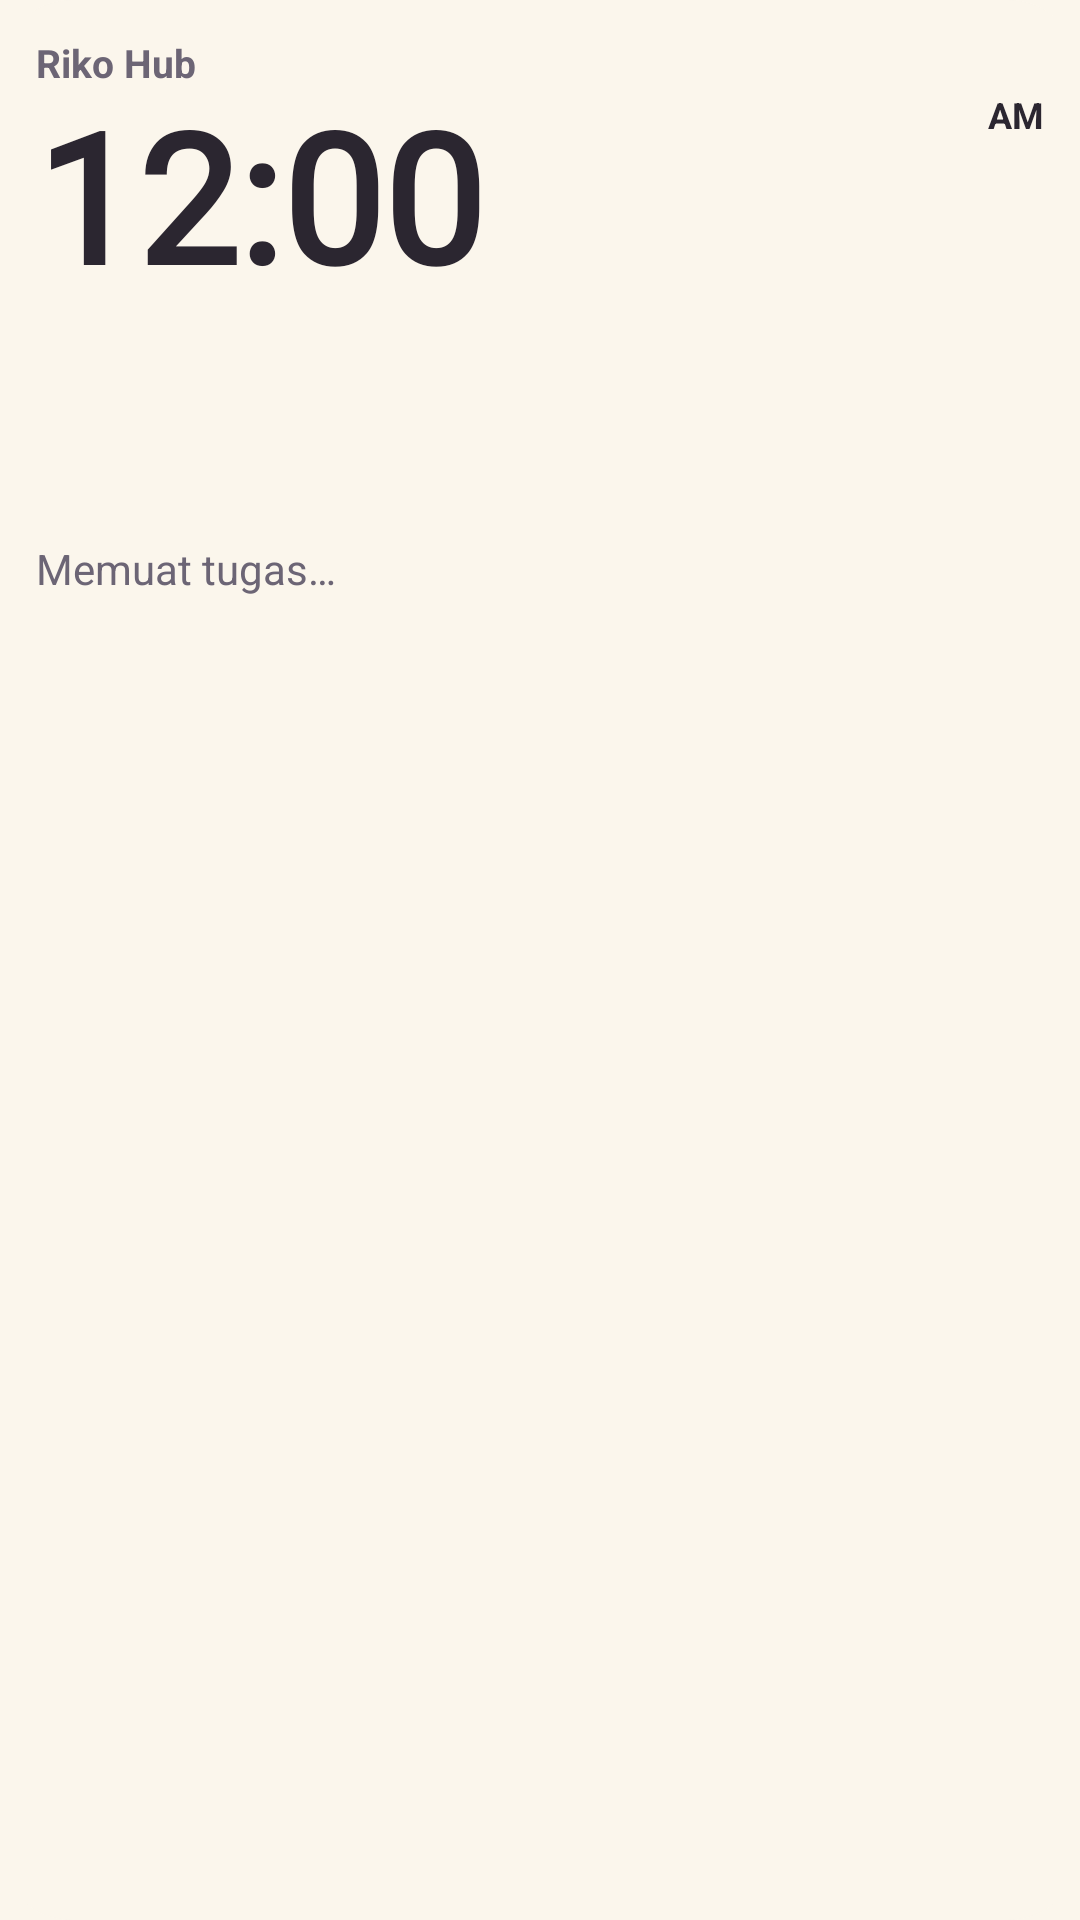

Write the Android layout XML for this screen, with the resource values it uses.
<!-- AndroidManifest.xml: application theme Theme.RikoHub -->
<!-- res/layout/task_widget.xml -->
<LinearLayout xmlns:android="http://schemas.android.com/apk/res/android"
    android:layout_width="match_parent"
    android:layout_height="match_parent"
    android:orientation="vertical"
    android:padding="12dp"
    android:paddingHorizontal="10dp"
    android:background="@drawable/widget_background">

    <TextView
        android:id="@+id/widget_header"
        android:layout_width="match_parent"
        android:layout_height="20dp"
        android:text="@string/app_name"
        android:textColor="@color/widget_muted"
        android:textSize="13sp"
        android:textStyle="bold" />

    <LinearLayout
        android:id="@+id/widget_clock_region"
        android:layout_width="match_parent"
        android:layout_height="72dp"
        android:gravity="center_vertical"
        android:orientation="horizontal">
        <TextClock
            android:id="@+id/widget_clock"
            android:layout_width="0dp"
            android:layout_height="match_parent"
            android:layout_weight="1"
            android:gravity="center_vertical"
            android:format12Hour="h:mm"
            android:format24Hour="HH:mm"
            android:autoSizeTextType="uniform"
            android:autoSizeMinTextSize="32sp"
            android:autoSizeMaxTextSize="60sp"
            android:autoSizeStepGranularity="2sp"
            android:fontFamily="@font/fredoka_600"
            android:textColor="@color/widget_ink"
            android:textSize="60sp"
            android:includeFontPadding="false"
            android:textStyle="bold"
            android:maxLines="1" />
        <TextClock
            android:id="@+id/widget_clock_period"
            android:layout_width="wrap_content"
            android:layout_height="wrap_content"
            android:layout_gravity="top"
            android:layout_marginStart="5dp"
            android:format12Hour="a"
            android:format24Hour="@string/widget_clock_period_24"
            android:textColor="@color/widget_ink"
            android:textSize="12sp"
            android:includeFontPadding="false"
            android:textStyle="bold"
            android:maxLines="1" />
    </LinearLayout>

    <LinearLayout
        android:id="@+id/widget_date_region"
        android:layout_width="match_parent"
        android:layout_height="wrap_content"
        android:minHeight="72dp"
        android:gravity="center_vertical"
        android:orientation="horizontal">
        <LinearLayout
            android:layout_width="0dp"
            android:layout_height="wrap_content"
            android:layout_weight="1"
            android:orientation="vertical">
            <TextView
                android:id="@+id/widget_weekday"
                android:layout_width="match_parent"
                android:layout_height="wrap_content"
                android:textColor="@color/widget_ink"
                android:textSize="21sp"
                android:includeFontPadding="false"
                android:textStyle="bold"
                android:fontFamily="@font/nunito_800"
                android:maxLines="1"
                android:ellipsize="end" />
            <TextView
                android:id="@+id/widget_date"
                android:layout_width="match_parent"
                android:layout_height="wrap_content"
                android:textColor="@color/widget_ink"
                android:textSize="17sp"
                android:includeFontPadding="false"
                android:fontFamily="@font/nunito_600"
                android:maxLines="1"
                android:ellipsize="end" />
        </LinearLayout>
        <ImageView
            android:id="@+id/widget_miyu"
            android:layout_width="72dp"
            android:layout_height="72dp"
            android:scaleType="fitCenter"
            android:contentDescription="@null"
            android:importantForAccessibility="no" />
    </LinearLayout>

    <TextView
        android:id="@+id/widget_state"
        android:layout_width="match_parent"
        android:layout_height="wrap_content"
        android:gravity="center_vertical"
        android:paddingVertical="4dp"
        android:text="@string/widget_loading"
        android:textColor="@color/widget_muted"
        android:textSize="14sp" />

    <LinearLayout android:id="@+id/widget_row_1" style="@style/TaskWidgetPrimaryRow" android:visibility="gone">
        <ImageView android:id="@+id/widget_marker_1" style="@style/TaskWidgetMarker" android:contentDescription="@null" android:importantForAccessibility="no" />
        <LinearLayout style="@style/TaskWidgetTextColumn">
            <TextView android:id="@+id/widget_title_1" style="@style/TaskWidgetTitle" />
            <TextView android:id="@+id/widget_meta_1" style="@style/TaskWidgetMeta" />
        </LinearLayout>
    </LinearLayout>
    <LinearLayout android:id="@+id/widget_row_2" style="@style/TaskWidgetRow" android:visibility="gone">
        <ImageView android:id="@+id/widget_marker_2" style="@style/TaskWidgetMarker" android:contentDescription="@null" android:importantForAccessibility="no" />
        <LinearLayout style="@style/TaskWidgetTextColumn">
            <TextView android:id="@+id/widget_title_2" style="@style/TaskWidgetSecondaryTitle" />
            <TextView android:id="@+id/widget_meta_2" style="@style/TaskWidgetMeta" />
        </LinearLayout>
    </LinearLayout>
    <LinearLayout android:id="@+id/widget_row_3" style="@style/TaskWidgetRow" android:visibility="gone">
        <ImageView android:id="@+id/widget_marker_3" style="@style/TaskWidgetMarker" android:contentDescription="@null" android:importantForAccessibility="no" />
        <LinearLayout style="@style/TaskWidgetTextColumn">
            <TextView android:id="@+id/widget_title_3" style="@style/TaskWidgetSecondaryTitle" />
            <TextView android:id="@+id/widget_meta_3" style="@style/TaskWidgetMeta" />
        </LinearLayout>
    </LinearLayout>
</LinearLayout>
<!-- resources referenced by this layout -->
<resources>
  <color name="widget_ink">#2B2630</color>
  <color name="widget_muted">#6C6575</color>
  <!-- drawable widget_background (drawable) -->
  <shape xmlns:android="http://schemas.android.com/apk/res/android" android:shape="rectangle">
      <solid android:color="@color/widget_ivory" />
      <corners android:radius="24dp" />
  </shape>
  <string name="app_name">Riko Hub</string>
  <string name="widget_clock_period_24" translatable="false" />
  <string name="widget_loading">Memuat tugas…</string>
  <style name="TaskWidgetMarker">
          <item name="android:layout_width">9dp</item>
          <item name="android:layout_height">9dp</item>
          <item name="android:layout_marginEnd">10dp</item>
      </style>
  <style name="TaskWidgetMeta">
          <item name="android:layout_width">match_parent</item>
          <item name="android:layout_height">wrap_content</item>
          <item name="android:maxLines">1</item>
          <item name="android:ellipsize">end</item>
          <item name="android:textColor">@color/widget_ink</item>
          <item name="android:textSize">12sp</item>
          <item name="android:includeFontPadding">false</item>
          <item name="android:fontFamily">@font/nunito_600</item>
      </style>
  <style name="TaskWidgetPrimaryRow" parent="TaskWidgetRow">
          <item name="android:background">@drawable/widget_lavender_pill</item>
          <item name="android:paddingHorizontal">8dp</item>
          <item name="android:paddingVertical">3dp</item>
      </style>
  <style name="TaskWidgetRow">
          <item name="android:layout_width">match_parent</item>
          <item name="android:layout_height">wrap_content</item>
          <item name="android:minHeight">52dp</item>
          <item name="android:orientation">horizontal</item>
          <item name="android:gravity">center_vertical</item>
          <item name="android:paddingVertical">5dp</item>
      </style>
  <style name="TaskWidgetSecondaryTitle" parent="TaskWidgetTitle">
          <item name="android:textSize">16sp</item>
          <item name="android:fontFamily">@font/nunito_700</item>
      </style>
  <style name="TaskWidgetTextColumn">
          <item name="android:layout_width">0dp</item>
          <item name="android:layout_height">wrap_content</item>
          <item name="android:layout_weight">1</item>
          <item name="android:orientation">vertical</item>
      </style>
  <style name="TaskWidgetTitle">
          <item name="android:layout_width">match_parent</item>
          <item name="android:layout_height">wrap_content</item>
          <item name="android:maxLines">2</item>
          <item name="android:ellipsize">end</item>
          <item name="android:textColor">@color/widget_ink</item>
          <item name="android:textSize">18sp</item>
          <item name="android:includeFontPadding">false</item>
          <item name="android:fontFamily">@font/nunito_800</item>
      </style>
  <style name="Theme.RikoHub" parent="android:style/Theme.Material.Light.NoActionBar">
          <item name="android:windowLightStatusBar">true</item>
          <item name="android:windowBackground">@color/splash_background</item>
      </style>
  <color name="widget_ivory">#FBF6EC</color>
  <!-- drawable widget_lavender_pill (drawable) -->
  <shape xmlns:android="http://schemas.android.com/apk/res/android" android:shape="rectangle">
      <solid android:color="@color/widget_lavender_soft" />
      <corners android:radius="14dp" />
  </shape>
  <color name="splash_background">#FBF6EC</color>
  <color name="widget_lavender_soft">#E9E3FB</color>
</resources>
